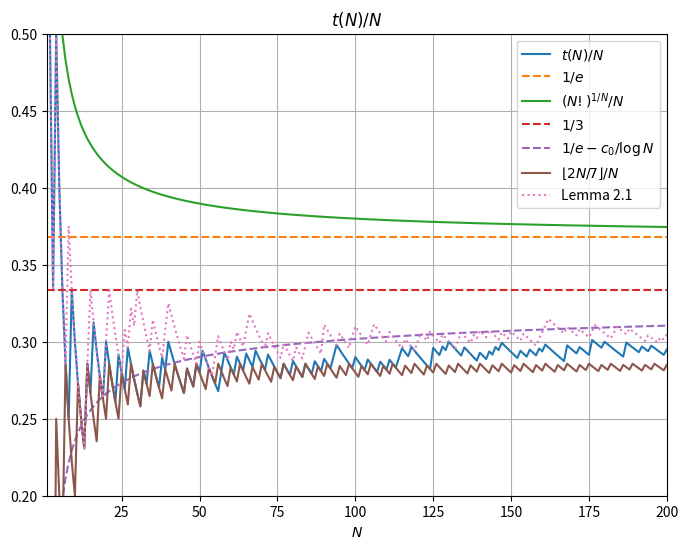

This figure's Python source:
import numpy as np
import matplotlib.pyplot as plt
import math
from sympy.ntheory import factorint

# Code for generating Figure 2 in the original paper.


inv_values = [1, 4, 9, 14, 16, 20, 24, 27, 32, 34, 38, 40, 46, 49, 51, 57, 58, 62, 65, 68, 72, 77, 80, 84, 87, 90, 93, 94, 100, 104, 108, 111, 114, 115, 118, 125, 125, 128, 130, 135, 140, 143, 145, 147, 153, 156, 159, 161, 168, 168, 172, 176, 176, 180, 187, 187, 192, 195, 200]

values = [0 for _ in range(200)]

for i in range(200):
    t = 0
    for j in inv_values:
        if j <= i+1:
            t += 1
    values[i] = t

print(values)


def is_prime(n):
    """Return True if n is a prime number, else False."""
    if n < 2:
        return False
    # Check divisibility from 2 up to sqrt(n)
    for i in range(2, int(math.sqrt(n)) + 1):
        if n % i == 0:
            return False
    return True

def logfac(N):
    sum = 0
    for i in range(1, N+1):
        sum += math.log(i)
    return sum

# Test if  \sum_{p > \frac{t}{\sqrt{t}+1}} \left\lfloor \frac{N}{p} \right\rfloor \log \left( \frac{p}{t} \left\lceil \frac{t}{p} \right\rceil \right) > \log N! - N \log t

def criterion( N, t ):
    sum = 0
    for p in range(1, N + 1):
        if is_prime(p) and p > t/(math.floor(math.sqrt(t))):
            sum += math.floor(N/p) * math.log((p/t)*math.ceil(t/p))
        
    if sum > logfac(N) - N * math.log(t) + 0.0001:
#        print(f"N={N}, t={t}, sum={sum}, RHS={logfac(N) - N * math.log(t)}")
        return True


def best_t( N, init ):
    for t in range(init, N+1):
        if criterion(N,t):
            return t-1
    return N


def plot1():
    norm = [values[i]/(i+1) for i in range(len(values))]
    base = [i+1 for i in range(len(values))]
    alt = [float(math.floor(2*(i+1)/7))/(i+1) for i in range(len(values))]
    comparison = [math.exp(-1) for _ in range(len(values))]
    comparison2 = [math.exp(logfac((i+1)) / (i+1)) / (i+1) for i in range(len(values))]
    third = [1/3 for _ in range(len(values))]
    conj = [math.exp(-1) - 0.3044 / math.log(max(i+1,2)) for i in range(len(values))]
    upper = [best_t(i+1, values[i])/(i+1) for i in range(len(values))]

    plt.figure(figsize=(8, 6))
    plt.plot(base, norm, label='$t(N)/N$' )
    plt.plot(base, comparison, linestyle="--", label='$1/e$' )
    plt.plot(base, comparison2, label='$(N!)^{1/N}/N$' )
    plt.plot(base, third, linestyle="--", label='$1/3$' )
    plt.plot(base, conj, linestyle="--", label='$1/e - c_0/\\log N$' )
    plt.plot(base, alt, label='$\\lfloor 2N/7\\rfloor / N$' )
    plt.plot(base, upper, linestyle=":", label='Lemma 2.1' )
    plt.title('$t(N)/N$')
    plt.xlabel('$N$')
    plt.ylim(0.2,0.5)
    plt.xlim(1,200)
    plt.legend()
    plt.grid(True)
    plt.show()

plot1()
